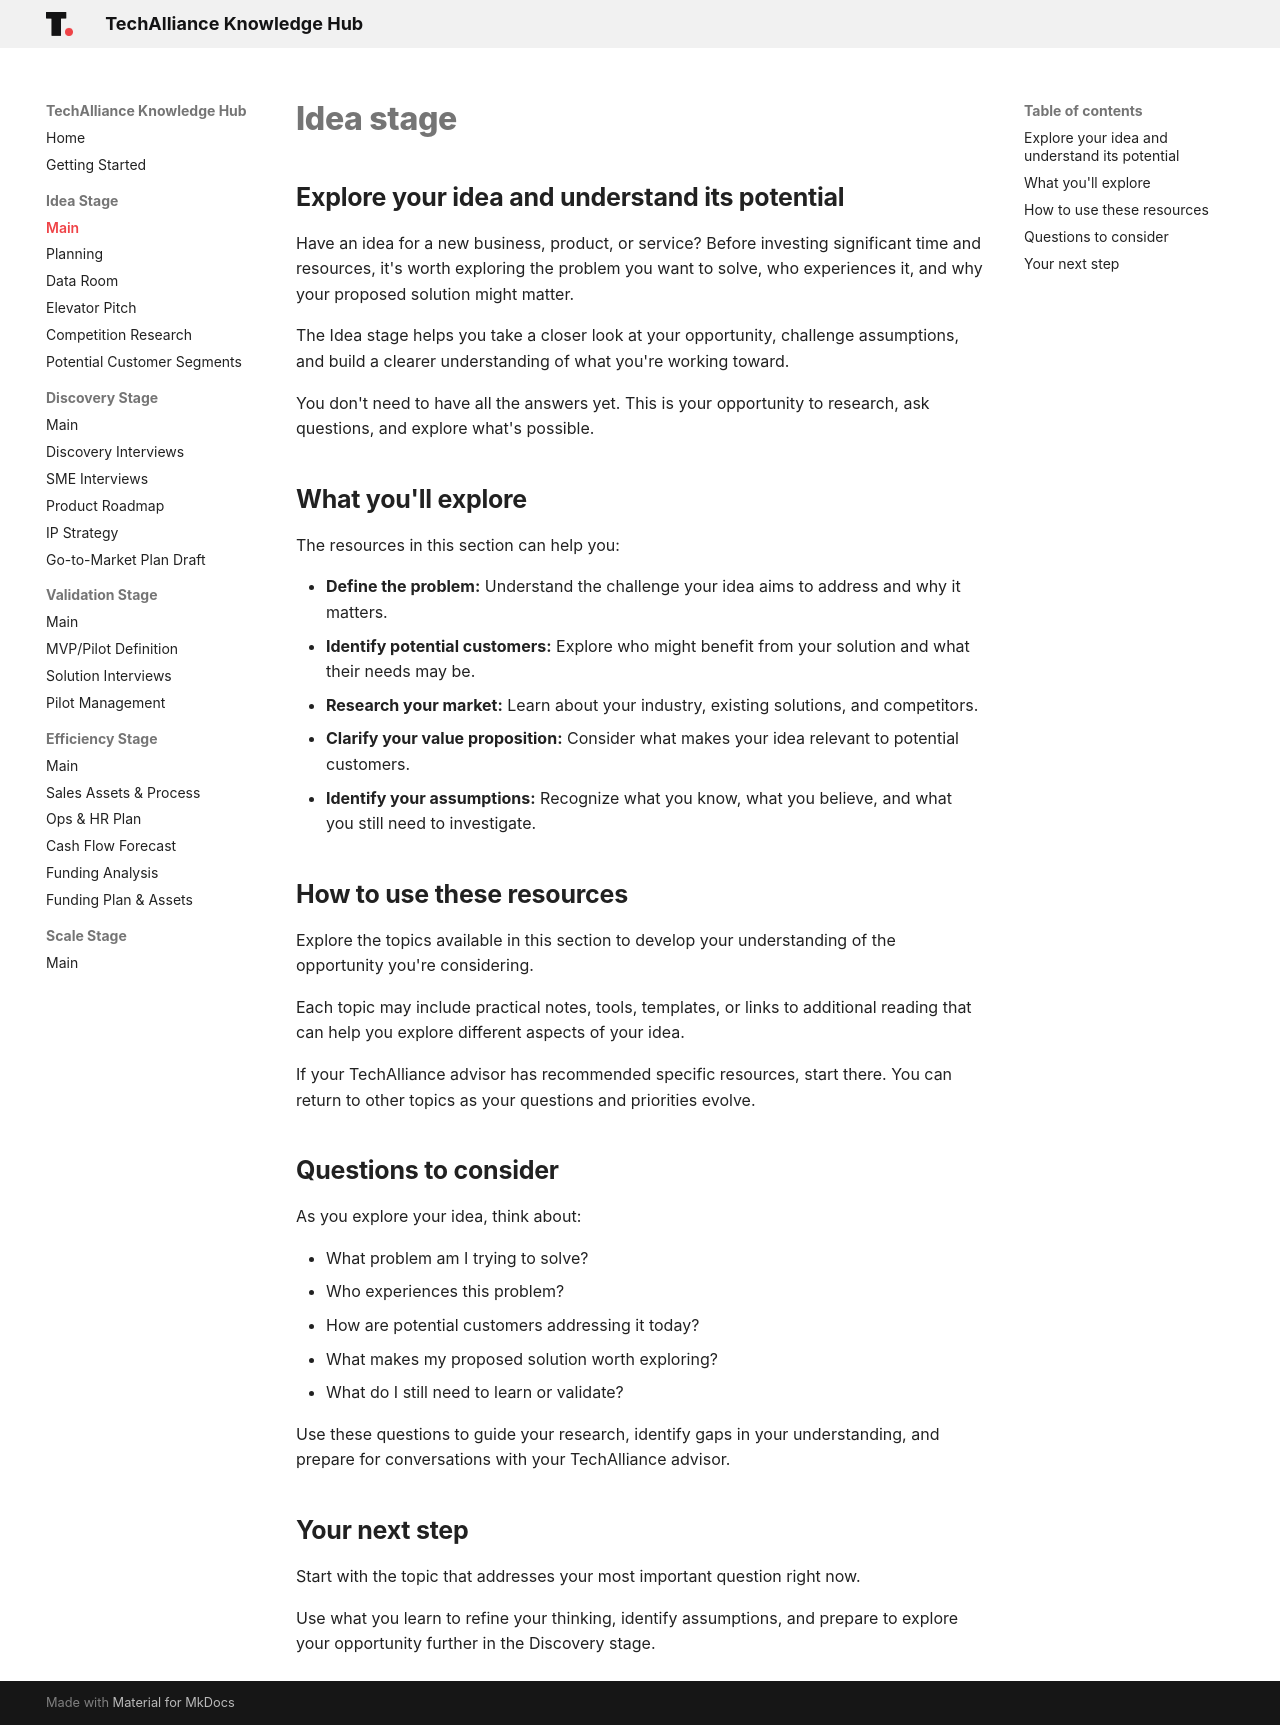

repository: techallianceswo/knowledge-hub · page: idea/index.html · generator: mkdocs

# Idea stage

## Explore your idea and understand its potential

Have an idea for a new business, product, or service? Before investing significant time and resources, it's worth exploring the problem you want to solve, who experiences it, and why your proposed solution might matter.

The Idea stage helps you take a closer look at your opportunity, challenge assumptions, and build a clearer understanding of what you're working toward.

You don't need to have all the answers yet. This is your opportunity to research, ask questions, and explore what's possible.

## What you'll explore

The resources in this section can help you:

- **Define the problem:** Understand the challenge your idea aims to address and why it matters.
- **Identify potential customers:** Explore who might benefit from your solution and what their needs may be.
- **Research your market:** Learn about your industry, existing solutions, and competitors.
- **Clarify your value proposition:** Consider what makes your idea relevant to potential customers.
- **Identify your assumptions:** Recognize what you know, what you believe, and what you still need to investigate.

## How to use these resources

Explore the topics available in this section to develop your understanding of the opportunity you're considering.

Each topic may include practical notes, tools, templates, or links to additional reading that can help you explore different aspects of your idea.

If your TechAlliance advisor has recommended specific resources, start there. You can return to other topics as your questions and priorities evolve.

## Questions to consider

As you explore your idea, think about:

- What problem am I trying to solve?
- Who experiences this problem?
- How are potential customers addressing it today?
- What makes my proposed solution worth exploring?
- What do I still need to learn or validate?

Use these questions to guide your research, identify gaps in your understanding, and prepare for conversations with your TechAlliance advisor.

## Your next step

Start with the topic that addresses your most important question right now.

Use what you learn to refine your thinking, identify assumptions, and prepare to explore your opportunity further in the Discovery stage.
